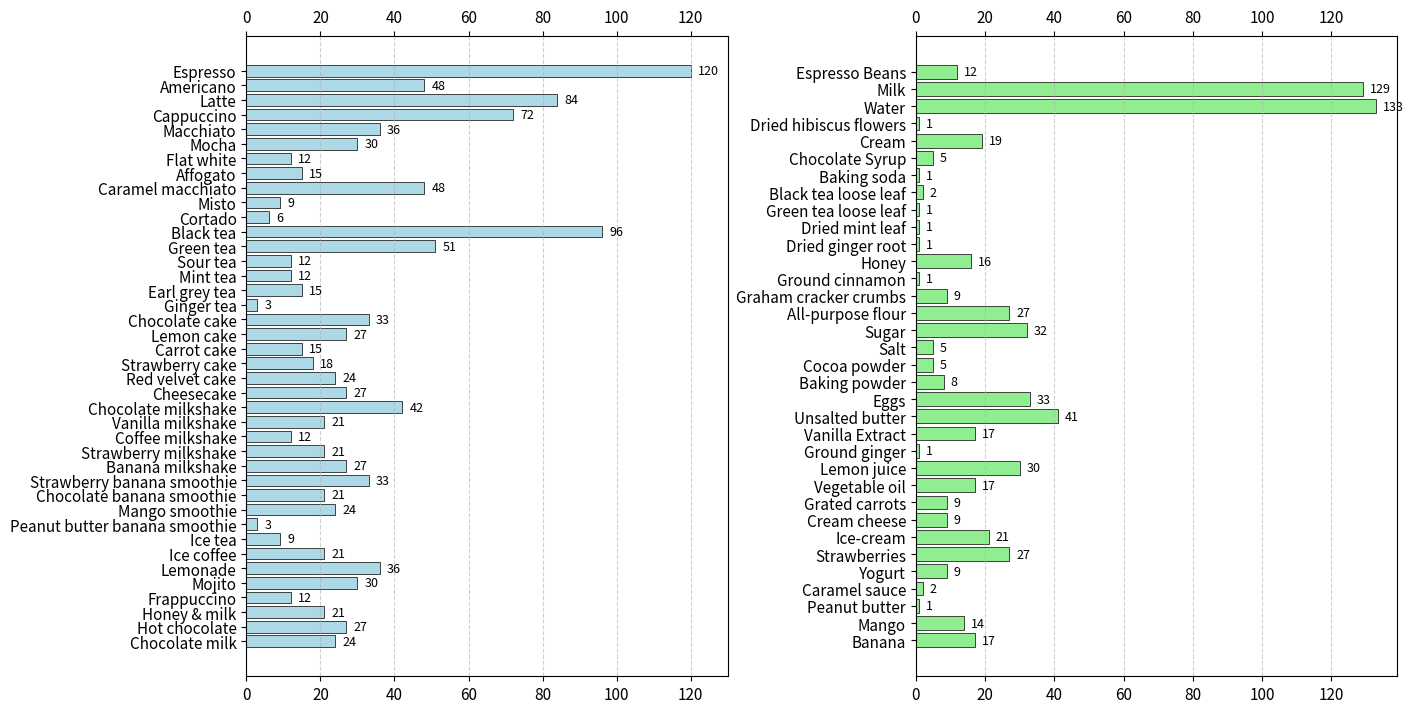

Write Python code to recreate this figure.
import matplotlib.pyplot as plt

# Data for products
product_names = [
    "Espresso", "Americano", "Latte", "Cappuccino", "Macchiato", "Mocha", "Flat white", 
    "Affogato", "Caramel macchiato", "Misto", "Cortado", "Black tea", "Green tea", 
    "Sour tea", "Mint tea", "Earl grey tea", "Ginger tea", "Chocolate cake", 
    "Lemon cake", "Carrot cake", "Strawberry cake", "Red velvet cake", "Cheesecake", 
    "Chocolate milkshake", "Vanilla milkshake", "Coffee milkshake", "Strawberry milkshake", 
    "Banana milkshake", "Strawberry banana smoothie", "Chocolate banana smoothie", 
    "Mango smoothie", "Peanut butter banana smoothie", "Ice tea", "Ice coffee", 
    "Lemonade", "Mojito", "Frappuccino", "Honey & milk", "Hot chocolate", "Chocolate milk"
]

product_values = [
    120, 48, 84, 72, 36, 30, 12, 15, 48, 9, 6, 96, 51, 12, 12, 15, 3, 33, 27, 
    15, 18, 24, 27, 42, 21, 12, 21, 27, 33, 21, 24, 3, 9, 21, 36, 30, 12, 21, 27, 24
]

# Data for ingredients
ingredient_names = [
    "Espresso Beans", "Milk", "Water", "Dried hibiscus flowers", "Cream", 
    "Chocolate Syrup", "Baking soda", "Black tea loose leaf", "Green tea loose leaf", 
    "Dried mint leaf", "Dried ginger root", "Honey", "Ground cinnamon", 
    "Graham cracker crumbs", "All-purpose flour", "Sugar", "Salt", "Cocoa powder", 
    "Baking powder", "Eggs", "Unsalted butter", "Vanilla Extract", "Ground ginger", 
    "Lemon juice", "Vegetable oil", "Grated carrots", "Cream cheese", "Ice-cream", 
    "Strawberries", "Yogurt", "Caramel sauce", "Peanut butter", "Mango", "Banana"
]

ingredient_values = [
    12, 129, 133, 1, 19, 5, 1, 2, 1, 1, 1, 16, 1, 9, 27, 32, 5, 5, 8, 33, 41, 17, 
    1, 30, 17, 9, 9, 21, 27, 9, 2, 1, 14, 17
]

# Common styling
common_style = {
    "font.size": 2,
    "axes.titlesize": 12,
    "axes.labelsize": 20,
    "legend.fontsize": 9,
    "xtick.labelsize": 11,
    "ytick.labelsize": 11,
}

plt.rcParams.update(common_style)

# Create a figure with two subplots
fig, axes = plt.subplots(1, 2, figsize=(14, 7), gridspec_kw={'width_ratios': [1, 1]})

# Plot for products
bars1 = axes[0].barh(product_names, product_values, color='lightblue', edgecolor='black', linewidth=0.5)
axes[0].grid(axis='x', linestyle='--', alpha=0.6)
axes[0].invert_yaxis()

axes[0].tick_params(axis='x', bottom=True, top=True, labelbottom=True, labeltop=True)
axes[1].tick_params(axis='x', bottom=True, top=True, labelbottom=True, labeltop=True)

# Extend x-axis limits to make room for text
axes[0].set_xlim(0, max(product_values) + 10)
# Add values on top of bars for products
for bar in bars1:
    width = bar.get_width()
    axes[0].text(width + 2, bar.get_y() + bar.get_height() / 2, str(width), va='center', fontsize=9)

# Plot for ingredients
bars2 = axes[1].barh(ingredient_names, ingredient_values, color='lightgreen', edgecolor='black', linewidth=0.5)
axes[1].grid(axis='x', linestyle='--', alpha=0.6)
axes[1].invert_yaxis()

axes[1].set_xlim(0, max(ingredient_values) + 6)
# Add values on top of bars for ingredients
for bar in bars2:
    width = bar.get_width()
    axes[1].text(width + 2, bar.get_y() + bar.get_height() / 2, str(width), va='center', fontsize=9)

# Adjust layout and spacing
plt.tight_layout(w_pad=3)  # Add spacing between the subplots

# Save the combined plot in high resolution for publication
#plt.savefig("Combined_OptimalSolutions_Final2200.svg", format='svg',dpi=1200, bbox_inches="tight")
plt.show()

